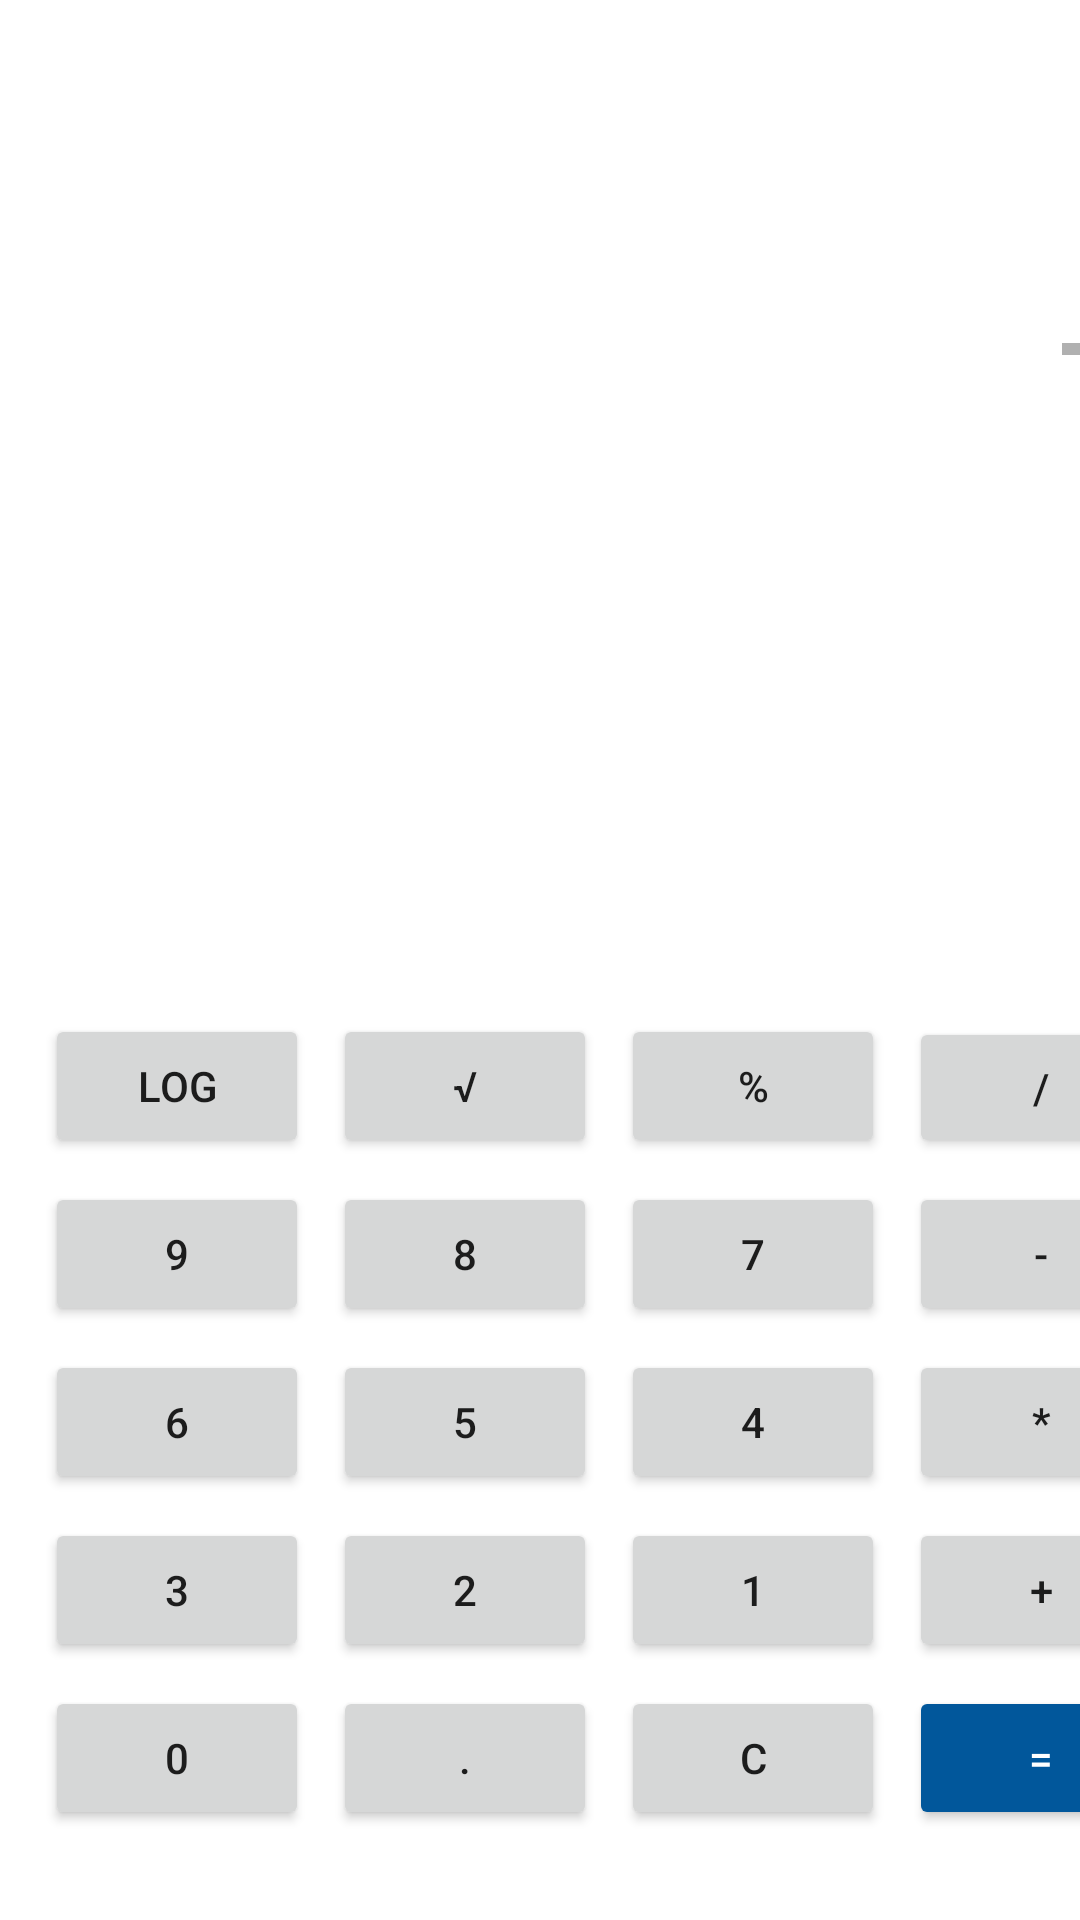

The Android layout XML behind this screen, and the referenced resources:
<!-- AndroidManifest.xml: application theme AppTheme -->
<!-- res/layout/activity_main.xml -->
<?xml version="1.0" encoding="utf-8"?>
<android.support.constraint.ConstraintLayout xmlns:android="http://schemas.android.com/apk/res/android"
    xmlns:app="http://schemas.android.com/apk/res-auto"
    xmlns:tools="http://schemas.android.com/tools"
    android:layout_width="match_parent"
    android:layout_height="match_parent"
    tools:context=".MainActivity">

    <Button
        android:id="@+id/subtract"
        android:layout_width="wrap_content"
        android:layout_height="wrap_content"
        android:layout_marginStart="8dp"
        android:layout_marginLeft="8dp"
        android:layout_marginBottom="8dp"
        android:text="-"
        app:layout_constraintBottom_toTopOf="@+id/multiply"
        app:layout_constraintStart_toEndOf="@+id/button7" />

    <Button
        android:id="@+id/mod"
        android:layout_width="wrap_content"
        android:layout_height="wrap_content"
        android:layout_marginStart="8dp"
        android:layout_marginLeft="8dp"
        android:layout_marginBottom="8dp"
        android:onClick="modButtonPressed"
        android:text="%"
        app:layout_constraintBottom_toTopOf="@+id/button7"
        app:layout_constraintStart_toEndOf="@+id/root" />

    <Button
        android:id="@+id/divide"
        android:layout_width="wrap_content"
        android:layout_height="47dp"
        android:layout_marginStart="8dp"
        android:layout_marginLeft="8dp"
        android:layout_marginBottom="8dp"
        android:onClick="divideButtonPressed"
        android:text="/"
        app:layout_constraintBottom_toTopOf="@+id/subtract"
        app:layout_constraintStart_toEndOf="@+id/mod" />

    <Button
        android:id="@+id/root"
        android:layout_width="wrap_content"
        android:layout_height="wrap_content"
        android:layout_marginStart="8dp"
        android:layout_marginLeft="8dp"
        android:layout_marginBottom="8dp"
        android:onClick="rootButtonPressed"
        android:text="√"
        app:layout_constraintBottom_toTopOf="@+id/button8"
        app:layout_constraintStart_toEndOf="@+id/log" />

    <Button
        android:id="@+id/plus"
        android:layout_width="wrap_content"
        android:layout_height="wrap_content"
        android:layout_marginStart="8dp"
        android:layout_marginLeft="8dp"
        android:layout_marginBottom="8dp"
        android:text="+"
        app:layout_constraintBottom_toTopOf="@+id/calculate"
        app:layout_constraintStart_toEndOf="@+id/button1" />

    <Button
        android:id="@+id/multiply"
        android:layout_width="wrap_content"
        android:layout_height="wrap_content"
        android:layout_marginStart="8dp"
        android:layout_marginLeft="8dp"
        android:layout_marginBottom="8dp"
        android:onClick="multiplyButtonPressed"
        android:text="*"
        app:layout_constraintBottom_toTopOf="@+id/plus"
        app:layout_constraintStart_toEndOf="@+id/button4" />

    <Button
        android:id="@+id/calculate"
        style="@style/Widget.AppCompat.Button.Colored"
        android:layout_width="wrap_content"
        android:layout_height="wrap_content"
        android:layout_marginStart="8dp"
        android:layout_marginLeft="8dp"
        android:layout_marginBottom="30dp"
        android:onClick="calculateButtonPressed"
        android:text="="
        app:layout_constraintBottom_toBottomOf="parent"
        app:layout_constraintStart_toEndOf="@+id/clearText" />

    <TextView
        android:id="@+id/number"
        android:layout_width="360dp"
        android:layout_height="169dp"
        android:layout_marginStart="10dp"
        android:layout_marginLeft="10dp"
        android:layout_marginTop="12dp"
        android:layout_marginEnd="1dp"
        android:layout_marginRight="1dp"
        android:layout_marginBottom="8dp"
        android:background="@android:color/transparent"
        android:ems="10"
        android:gravity="bottom|right"
        android:inputType="none"
        android:textAlignment="gravity"
        android:textAllCaps="false"
        android:textSize="65dp"
        android:textStyle="normal|bold"
        android:visibility="visible"
        app:layout_constraintBottom_toBottomOf="parent"
        app:layout_constraintEnd_toEndOf="parent"
        app:layout_constraintHorizontal_bias="0.461"
        app:layout_constraintStart_toStartOf="parent"
        app:layout_constraintTop_toTopOf="parent"
        app:layout_constraintVertical_bias="0.236" />

    <EditText
        android:id="@+id/text"
        android:layout_width="360dp"
        android:layout_height="54dp"
        android:layout_marginStart="8dp"
        android:layout_marginLeft="8dp"
        android:layout_marginTop="8dp"
        android:layout_marginEnd="4dp"
        android:layout_marginRight="4dp"
        android:background="@android:color/transparent"
        android:gravity="right"
        android:scrollbars="horizontal"
        android:singleLine="true"
        android:textAlignment="gravity"
        android:inputType="none"
        android:layout_gravity="right"
        android:focusable="false"
        android:cursorVisible="false"
        android:textSize="35dp"
        android:visibility="visible"
        app:layout_constraintBottom_toTopOf="@+id/number"
        app:layout_constraintEnd_toEndOf="parent"
        app:layout_constraintStart_toStartOf="parent"
        app:layout_constraintTop_toTopOf="parent"
        app:layout_constraintVertical_bias="1.0" />

    <Button
        android:id="@+id/button3"
        android:layout_width="wrap_content"
        android:layout_height="wrap_content"
        android:layout_marginStart="15dp"
        android:layout_marginLeft="15dp"
        android:layout_marginBottom="8dp"
        android:onClick="button3ButtonPressed"
        android:text="3"
        app:layout_constraintBottom_toTopOf="@+id/button0"
        app:layout_constraintStart_toStartOf="parent" />

    <Button
        android:id="@+id/button2"
        android:layout_width="wrap_content"
        android:layout_height="wrap_content"
        android:layout_marginStart="8dp"
        android:layout_marginLeft="8dp"
        android:layout_marginBottom="8dp"
        android:onClick="button2ButtonPressed"
        android:text="2"
        app:layout_constraintBottom_toTopOf="@+id/button10"
        app:layout_constraintStart_toEndOf="@+id/button3" />

    <Button
        android:id="@+id/button4"
        android:layout_width="wrap_content"
        android:layout_height="wrap_content"
        android:layout_marginStart="8dp"
        android:layout_marginLeft="8dp"
        android:layout_marginBottom="8dp"
        android:onClick="button4ButtonPressed"
        android:text="4"
        app:layout_constraintBottom_toTopOf="@+id/button1"
        app:layout_constraintStart_toEndOf="@+id/button5" />

    <Button
        android:id="@+id/button0"
        android:layout_width="wrap_content"
        android:layout_height="wrap_content"
        android:layout_marginStart="15dp"
        android:layout_marginLeft="15dp"
        android:layout_marginBottom="30dp"
        android:onClick="button0ButtonPressed"
        android:text="0"
        app:layout_constraintBottom_toBottomOf="parent"
        app:layout_constraintStart_toStartOf="parent" />

    <Button
        android:id="@+id/button1"
        android:layout_width="wrap_content"
        android:layout_height="wrap_content"
        android:layout_marginStart="8dp"
        android:layout_marginLeft="8dp"
        android:layout_marginBottom="8dp"
        android:onClick="button1ButtonPressed"
        android:text="1"
        app:layout_constraintBottom_toTopOf="@+id/clearText"
        app:layout_constraintStart_toEndOf="@+id/button2" />

    <Button
        android:id="@+id/clearText"
        android:layout_width="wrap_content"
        android:layout_height="wrap_content"
        android:layout_marginStart="8dp"
        android:layout_marginLeft="8dp"
        android:layout_marginBottom="30dp"
        android:longClickable="true"
        android:text="C"
        app:layout_constraintBottom_toBottomOf="parent"
        app:layout_constraintStart_toEndOf="@+id/button10" />

    <Button
        android:id="@+id/button7"
        android:layout_width="wrap_content"
        android:layout_height="wrap_content"
        android:layout_marginStart="8dp"
        android:layout_marginLeft="8dp"
        android:layout_marginBottom="8dp"
        android:onClick="button7ButtonPressed"
        android:text="7"
        app:layout_constraintBottom_toTopOf="@+id/button4"
        app:layout_constraintStart_toEndOf="@+id/button8" />

    <Button
        android:id="@+id/button8"
        android:layout_width="wrap_content"
        android:layout_height="wrap_content"
        android:layout_marginStart="8dp"
        android:layout_marginLeft="8dp"
        android:layout_marginBottom="8dp"
        android:onClick="button8ButtonPressed"
        android:text="8"
        app:layout_constraintBottom_toTopOf="@+id/button5"
        app:layout_constraintStart_toEndOf="@+id/button9" />

    <Button
        android:id="@+id/button9"
        android:layout_width="wrap_content"
        android:layout_height="wrap_content"
        android:layout_marginStart="15dp"
        android:layout_marginLeft="15dp"
        android:layout_marginBottom="8dp"
        android:onClick="button9ButtonPressed"
        android:text="9"
        app:layout_constraintBottom_toTopOf="@+id/button6"
        app:layout_constraintStart_toStartOf="parent" />

    <Button
        android:id="@+id/button10"
        android:layout_width="wrap_content"
        android:layout_height="wrap_content"
        android:layout_marginStart="8dp"
        android:layout_marginLeft="8dp"
        android:layout_marginBottom="30dp"
        android:onClick="buttonDotButtonPressed"
        android:text="."
        app:layout_constraintBottom_toBottomOf="parent"
        app:layout_constraintStart_toEndOf="@+id/button0" />

    <Button
        android:id="@+id/button5"
        android:layout_width="wrap_content"
        android:layout_height="wrap_content"
        android:layout_marginStart="8dp"
        android:layout_marginLeft="8dp"
        android:layout_marginBottom="8dp"
        android:onClick="button5ButtonPressed"
        android:text="5"
        app:layout_constraintBottom_toTopOf="@+id/button2"
        app:layout_constraintStart_toEndOf="@+id/button6" />

    <Button
        android:id="@+id/button6"
        android:layout_width="wrap_content"
        android:layout_height="wrap_content"
        android:layout_marginStart="15dp"
        android:layout_marginLeft="15dp"
        android:layout_marginBottom="8dp"
        android:onClick="button6ButtonPressed"
        android:text="6"
        app:layout_constraintBottom_toTopOf="@+id/button3"
        app:layout_constraintStart_toStartOf="parent" />

    <Button
        android:id="@+id/log"
        android:layout_width="wrap_content"
        android:layout_height="wrap_content"
        android:layout_marginStart="15dp"
        android:layout_marginLeft="15dp"
        android:layout_marginBottom="8dp"
        android:text="Log"
        app:layout_constraintBottom_toTopOf="@+id/button9"
        app:layout_constraintStart_toStartOf="parent" />

</android.support.constraint.ConstraintLayout>
<!-- resources referenced by this layout -->
<resources>
  <style name="AppTheme" parent="Theme.MaterialComponents.Light.NoActionBar">
          
          <item name="colorPrimary">#E0E0E0</item>
          <item name="colorPrimaryDark">#212121</item>
          <item name="colorAccent">#01579B</item>
      </style>
</resources>
